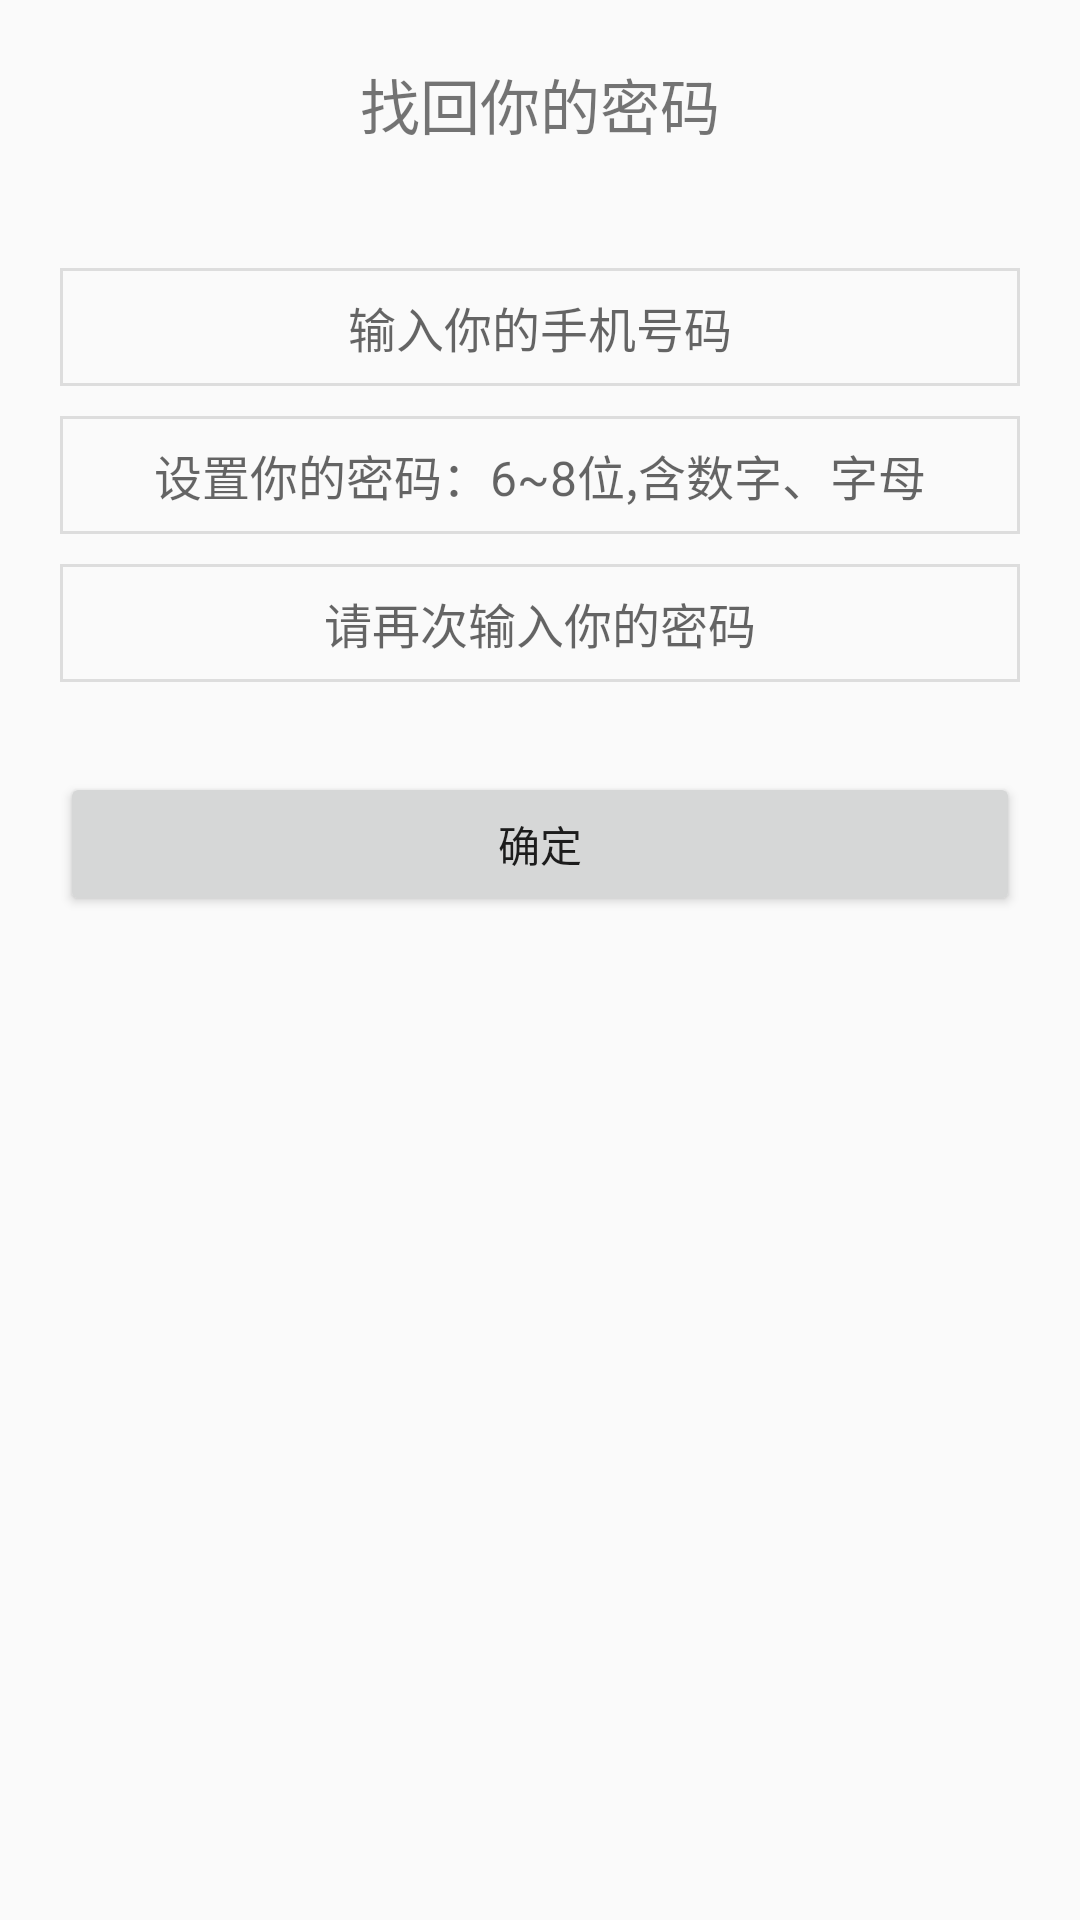

Here is an Android app screen rendered from its layout file. Give the layout XML and the strings, colors and styles it references.
<!-- AndroidManifest.xml: application theme AppTheme -->
<!-- res/layout/activity_findback.xml -->
<?xml version="1.0" encoding="utf-8"?>
<LinearLayout xmlns:android="http://schemas.android.com/apk/res/android"
    android:orientation="vertical"
    android:layout_width="match_parent"
    android:layout_height="match_parent">

    
    <TextView
        android:layout_width="match_parent"
        android:layout_height="wrap_content"
        android:text="找回你的密码"
        android:textSize="20sp"
        android:gravity="center"
        android:layout_margin="20dp"/>

    
    <LinearLayout
        android:layout_width="match_parent"
        android:layout_height="wrap_content"
        android:orientation="vertical"
        android:layout_margin="20dp"
        android:layout_gravity="center"
        android:focusable="true"
        android:focusableInTouchMode="true">

        <EditText
            android:id="@+id/fB_account"
            android:layout_width="match_parent"
            android:layout_height="wrap_content"
            android:hint="输入你的手机号码"
            android:textSize="16sp"
            android:gravity="center"
            android:background="@drawable/bg_border"
            android:padding="8dp"
            android:layout_marginBottom="10dp"/>

        <EditText
            android:id="@+id/fB_pass"
            android:layout_width="match_parent"
            android:layout_height="wrap_content"
            android:hint="设置你的密码：6~8位,含数字、字母"
            android:textSize="16sp"
            android:gravity="center"
            android:background="@drawable/bg_border"
            android:padding="8dp"
            android:layout_marginBottom="10dp"
            android:inputType="textPassword"/>

        <EditText
            android:id="@+id/fB_confirm"
            android:layout_width="match_parent"
            android:layout_height="wrap_content"
            android:hint="请再次输入你的密码"
            android:textSize="16sp"
            android:gravity="center"
            android:background="@drawable/bg_border"
            android:padding="8dp"
            android:layout_marginBottom="10dp"
            android:inputType="textPassword"/>

        <Button
            android:id="@+id/fB_yes"
            android:layout_width="match_parent"
            android:layout_height="wrap_content"
            android:text="确定"
            android:layout_marginTop="20dp"/>
    </LinearLayout>

</LinearLayout>
<!-- resources referenced by this layout -->
<resources>
  <!-- drawable bg_border (drawable) -->
  <?xml version="1.0" encoding="utf-8"?>
  <shape xmlns:android="http://schemas.android.com/apk/res/android">
      <solid android:color="@null" />
  
      <stroke android:width="1dp" android:color="#ddd" />
  
      <corners android:radius="0dp" />
  
      <padding android:left="0dp" android:top="0dp"
          android:right="0dp" android:bottom="0dp" />
  </shape>
  <style name="AppTheme" parent="Theme.AppCompat.Light.NoActionBar">
          
          <item name="colorPrimary">@color/colorPrimary</item>
          <item name="colorPrimaryDark">@color/colorPrimary</item>
          <item name="colorAccent">@color/colorAccent</item>
      </style>
  <color name="colorPrimary">#FFD306</color>
  <color name="colorAccent">#FF8000</color>
</resources>
